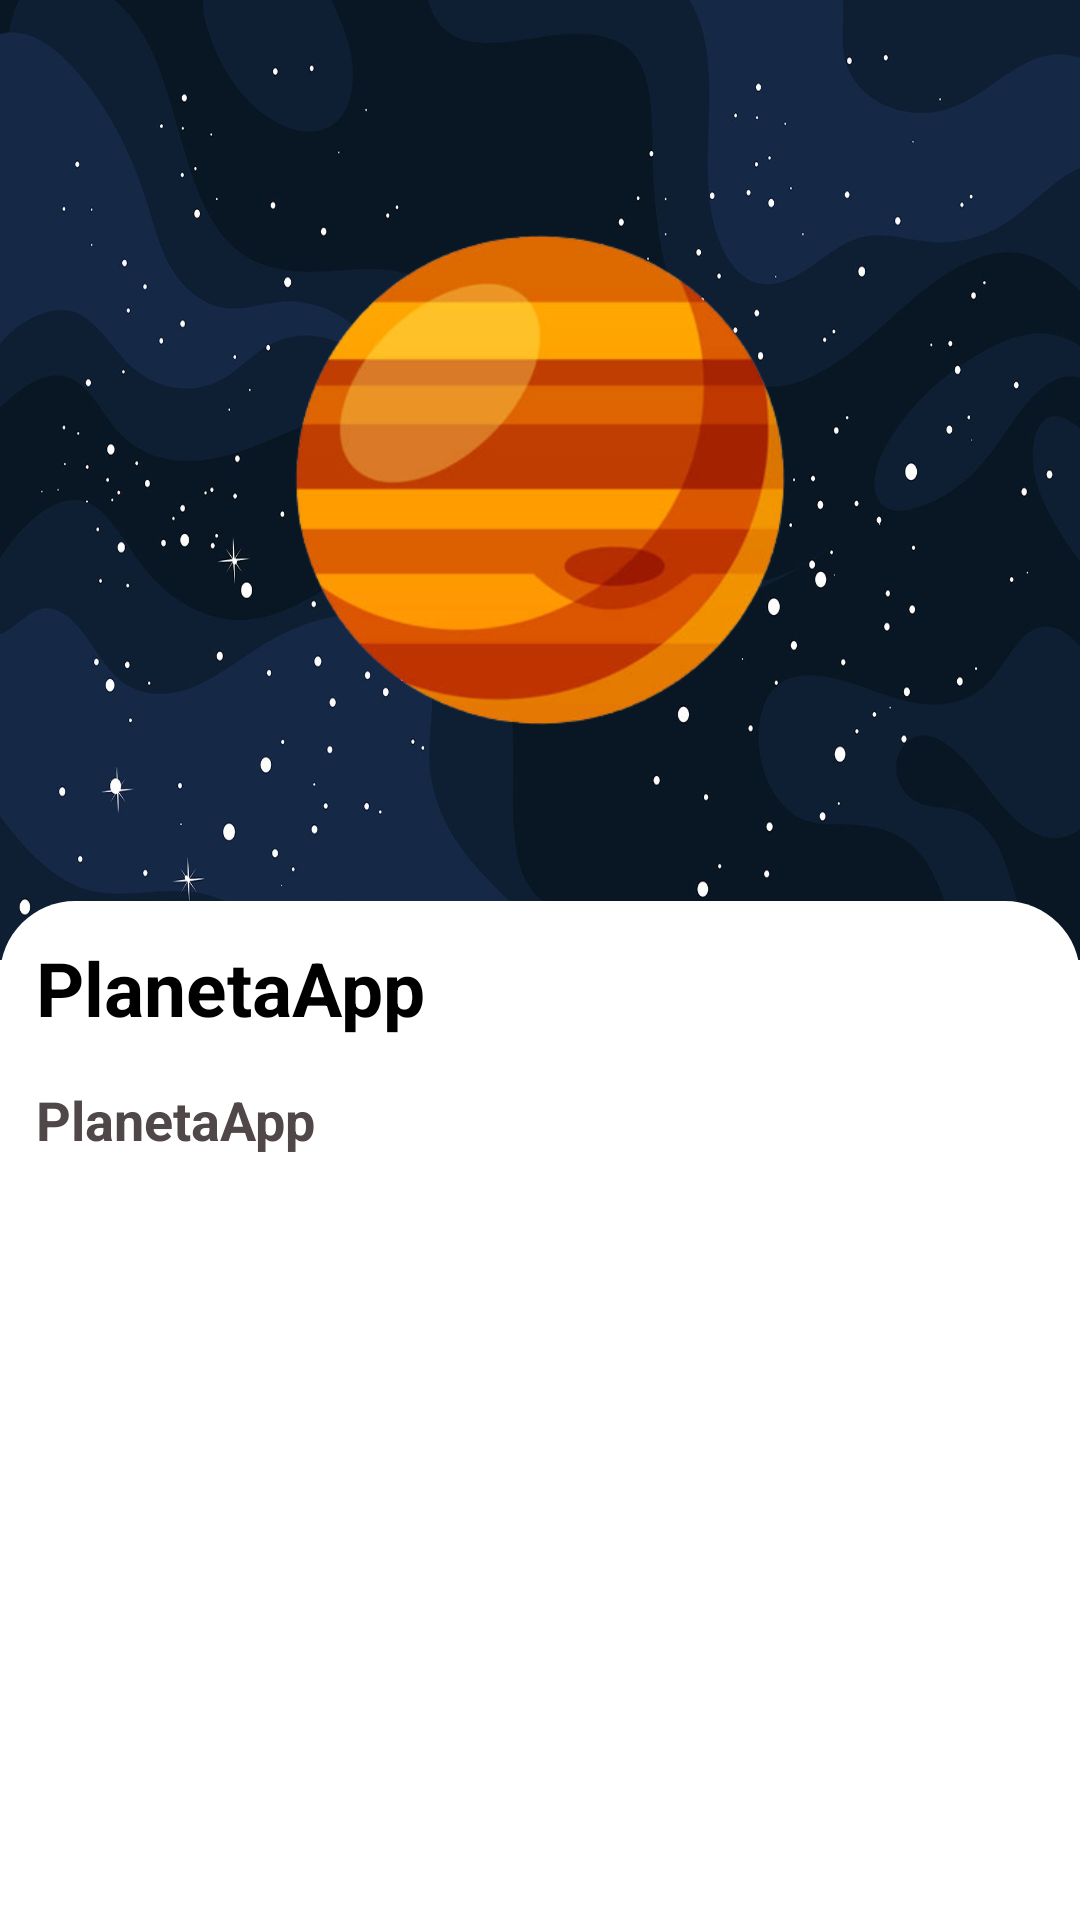

Reconstruct the res/layout file that produces this screen, plus the resources it refers to.
<!-- AndroidManifest.xml: application theme Theme.PlanetaApp -->
<!-- res/layout/fragment_detail.xml -->
<?xml version="1.0" encoding="utf-8"?>
<androidx.core.widget.NestedScrollView xmlns:android="http://schemas.android.com/apk/res/android"
    xmlns:app="http://schemas.android.com/apk/res-auto"
    xmlns:tools="http://schemas.android.com/tools"
    android:layout_width="match_parent"
    android:layout_height="match_parent"
    tools:context=".fragments.DetailFragment">

    <LinearLayout
        android:layout_width="match_parent"
        android:layout_height="match_parent"
        android:orientation="vertical">

        <LinearLayout
            android:layout_width="match_parent"
            android:layout_height="320dp"
            android:background="@drawable/back"
            android:gravity="center">

            <androidx.appcompat.widget.AppCompatImageView
                android:id="@+id/imageView"
                android:layout_width="240dp"
                android:layout_height="240dp"
                android:layout_gravity="center"
                android:src="@drawable/jupiter" />

        </LinearLayout>

        <LinearLayout
            android:layout_width="match_parent"
            android:layout_height="match_parent"
            android:layout_marginTop="-20dp"
            android:background="@drawable/back_bg"
            android:orientation="vertical"
            android:padding="12dp">

            <androidx.core.widget.NestedScrollView
                android:layout_width="match_parent"
                android:layout_height="match_parent">

                <LinearLayout
                    android:layout_width="match_parent"
                    android:layout_height="match_parent"
                    android:orientation="vertical">

                    <TextView
                        android:id="@+id/textTitle"
                        android:layout_width="wrap_content"
                        android:layout_height="wrap_content"
                        android:text="@string/app_name"
                        android:textColor="@color/black"
                        android:textSize="25sp"
                        android:textStyle="bold" />

                    <TextView
                        android:id="@+id/textDesc"
                        android:layout_width="wrap_content"
                        android:layout_height="wrap_content"
                        android:layout_marginTop="15dp"
                        android:text="@string/app_name"
                        android:textColor="#504848"
                        android:textSize="18sp"
                        android:textStyle="bold" />

                </LinearLayout>

            </androidx.core.widget.NestedScrollView>

        </LinearLayout>

    </LinearLayout>

</androidx.core.widget.NestedScrollView>
<!-- resources referenced by this layout -->
<resources>
  <color name="black">#FF000000</color>
  <!-- drawable back: jpg bitmap (drawable-v24, 63367 bytes) -->
  <!-- drawable back_bg (drawable) -->
  <?xml version="1.0" encoding="utf-8"?>
  <shape xmlns:android="http://schemas.android.com/apk/res/android">
      <corners
          android:topLeftRadius="25dp"
          android:topRightRadius="25dp" />
  
      <solid android:color="@color/white"/>
  </shape>
  <!-- drawable jupiter: png bitmap (drawable-v24, 57269 bytes) -->
  <string name="app_name">PlanetaApp</string>
  <style name="Theme.PlanetaApp" parent="Theme.MaterialComponents.Light.NoActionBar">
          
          <item name="colorPrimary">@color/primary</item>
          <item name="colorPrimaryVariant">@color/primary</item>
          <item name="colorOnPrimary">@color/white</item>
          
          <item name="colorSecondary">@color/teal_200</item>
          <item name="colorSecondaryVariant">@color/teal_700</item>
          <item name="colorOnSecondary">@color/black</item>
          
          <item name="android:statusBarColor" tools:targetApi="l">?attr/colorPrimaryVariant</item>
          
      </style>
  <color name="white">#FFFFFFFF</color>
  <color name="primary">#120E43</color>
  <color name="teal_200">#FF03DAC5</color>
  <color name="teal_700">#FF018786</color>
</resources>
